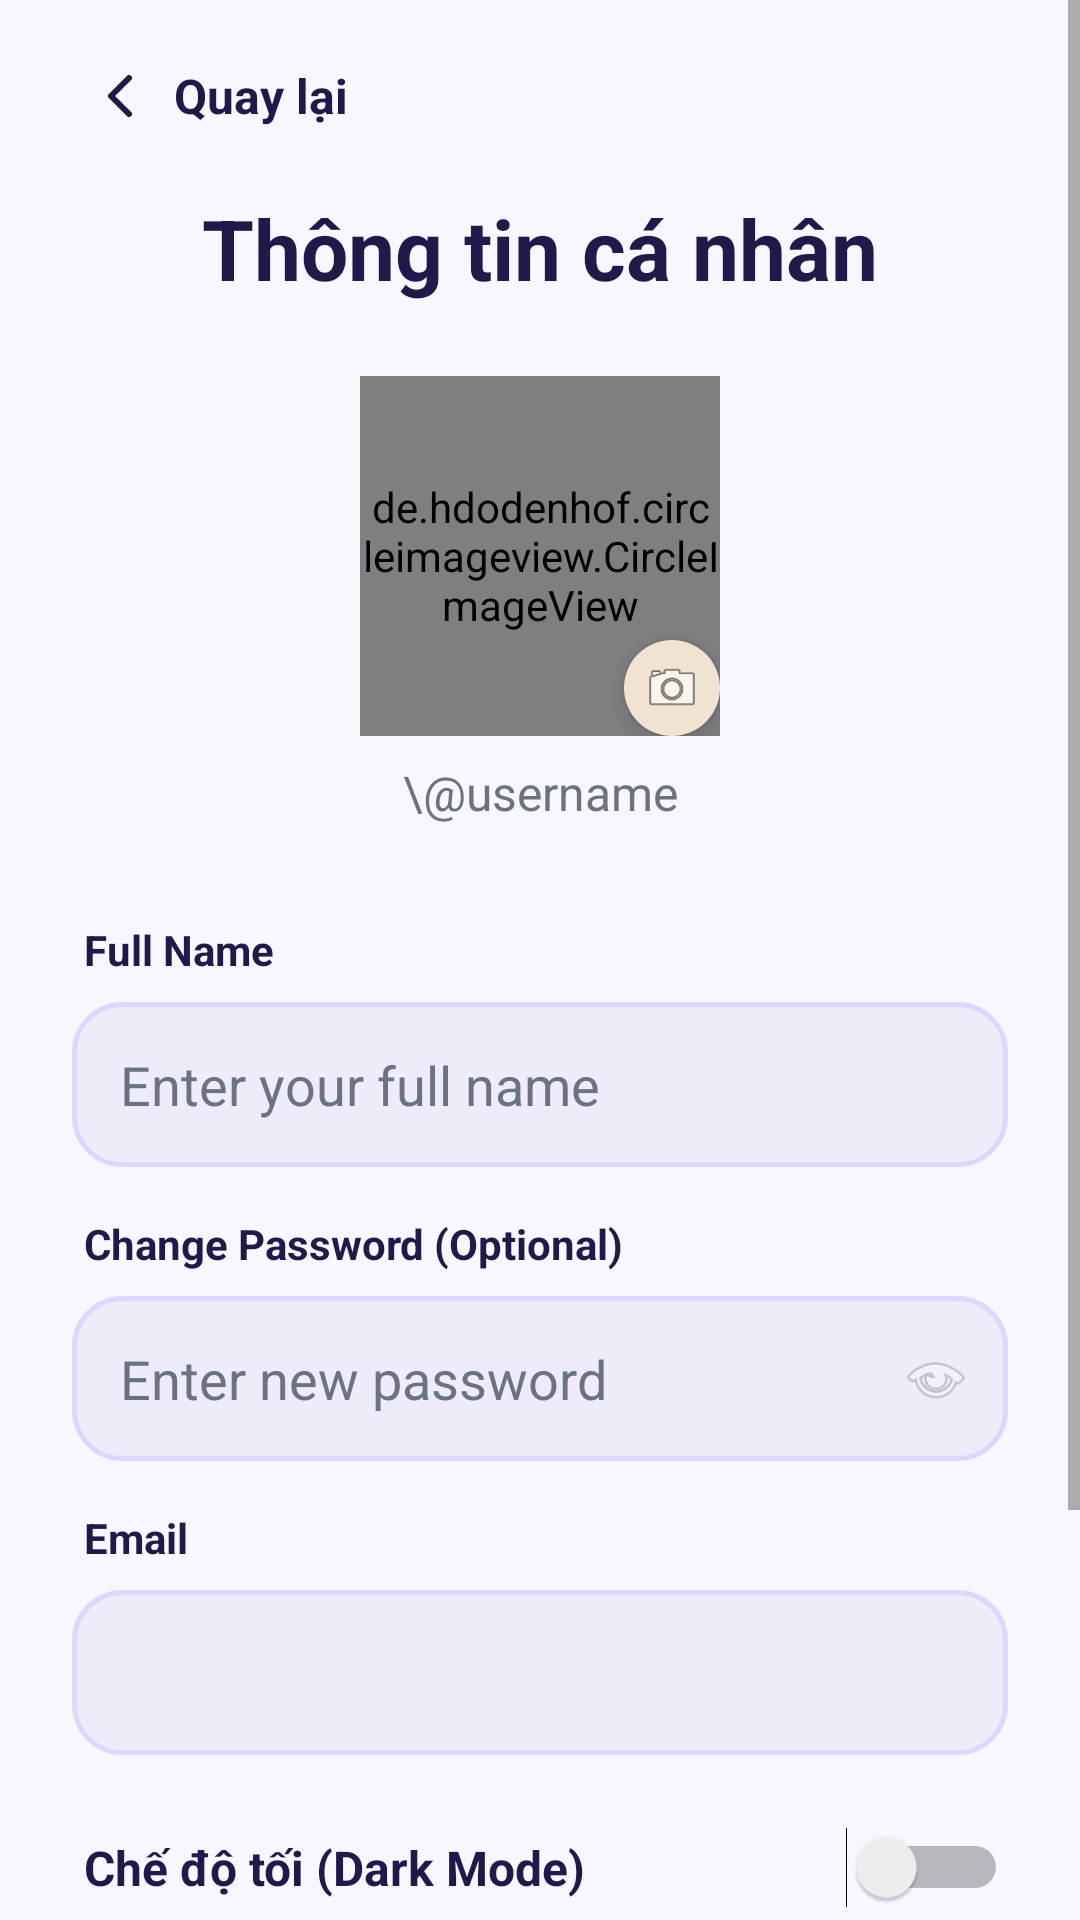

Write the Android layout XML for this screen, with the resource values it uses.
<!-- AndroidManifest.xml: application theme Theme.NoteApp -->
<!-- res/layout/activity_user_profile.xml -->
<?xml version="1.0" encoding="utf-8"?>
<ScrollView xmlns:android="http://schemas.android.com/apk/res/android"
    xmlns:app="http://schemas.android.com/apk/res-auto"
    android:id="@+id/profileScrollView"
    android:layout_width="match_parent"
    android:layout_height="match_parent"
    android:background="@color/bg_app"
    android:fitsSystemWindows="true">

    <LinearLayout
        android:layout_width="match_parent"
        android:layout_height="wrap_content"
        android:orientation="vertical"
        android:paddingHorizontal="24dp"
        android:paddingTop="16dp"
        android:paddingBottom="32dp">

        
        <RelativeLayout
            android:layout_width="match_parent"
            android:layout_height="wrap_content">

            <LinearLayout
                android:id="@+id/btnBack"
                android:layout_width="wrap_content"
                android:layout_height="wrap_content"
                android:orientation="horizontal"
                android:padding="4dp"
                android:gravity="center_vertical"
                android:background="?attr/selectableItemBackgroundBorderless">

                <ImageView
                    android:layout_width="24dp"
                    android:layout_height="24dp"
                    android:src="@drawable/ic_back"
                    app:tint="@color/text_primary_app"/>

                <TextView
                    android:layout_width="wrap_content"
                    android:layout_height="wrap_content"
                    android:text="Quay lại"
                    android:textSize="16sp"
                    android:textColor="@color/text_primary_app"
                    android:textStyle="bold"
                    android:layout_marginStart="6dp"/>
            </LinearLayout>

        </RelativeLayout>

        <TextView
            android:layout_width="match_parent"
            android:layout_height="wrap_content"
            android:text="Thông tin cá nhân"
            android:textSize="28sp"
            android:textStyle="bold"
            android:textColor="@color/text_primary_app"
            android:gravity="center"
            android:layout_marginTop="16dp"/>

        
        <FrameLayout
            android:layout_width="120dp"
            android:layout_height="120dp"
            android:layout_gravity="center"
            android:layout_marginTop="24dp">

            <de.hdodenhof.circleimageview.CircleImageView
                android:id="@+id/imgProfileAvatar"
                android:layout_width="match_parent"
                android:layout_height="match_parent"
                android:src="@drawable/ic_user"
                app:civ_border_width="2dp"
                app:civ_border_color="#F3C64E"/>

            <ImageView
                android:layout_width="32dp"
                android:layout_height="32dp"
                android:layout_gravity="bottom|end"
                android:src="@android:drawable/ic_menu_camera"
                android:background="@drawable/bg_circle_avatar"
                android:padding="6dp"
                android:elevation="4dp"/>
        </FrameLayout>

        <TextView
            android:id="@+id/tvUsername"
            android:layout_width="match_parent"
            android:layout_height="wrap_content"
            android:text="\@username"
            android:textColor="@color/text_secondary_app"
            android:textSize="16sp"
            android:gravity="center"
            android:layout_marginTop="8dp"/>

        
        <TextView
            android:layout_width="wrap_content"
            android:layout_height="wrap_content"
            android:text="Full Name"
            android:textColor="@color/text_primary_app"
            android:textStyle="bold"
            android:layout_marginTop="32dp"
            android:layout_marginStart="4dp"/>
        <EditText
            android:id="@+id/edtFullName"
            android:layout_width="match_parent"
            android:layout_height="55dp"
            android:background="@drawable/bg_input"
            android:paddingHorizontal="16dp"
            android:hint="Enter your full name"
            android:textColorHint="@color/text_secondary_app"
            android:textColor="@color/text_primary_app"
            android:layout_marginTop="8dp"/>


        
        <TextView
            android:layout_width="wrap_content"
            android:layout_height="wrap_content"
            android:text="Change Password (Optional)"
            android:textColor="@color/text_primary_app"
            android:textStyle="bold"
            android:layout_marginTop="16dp"
            android:layout_marginStart="4dp"/>
        <RelativeLayout
            android:layout_width="match_parent"
            android:layout_height="wrap_content"
            android:layout_marginTop="8dp">

            <EditText
                android:id="@+id/edtPassword"
                android:layout_width="match_parent"
                android:layout_height="55dp"
                android:background="@drawable/bg_input"
                android:paddingStart="16dp"
                android:paddingEnd="48dp"
                android:inputType="textPassword"
                android:hint="Enter new password"
                android:textColorHint="@color/text_secondary_app"
                android:textColor="@color/text_primary_app"/>

            <ImageView
                android:id="@+id/eyePassword"
                android:layout_width="48dp"
                android:layout_height="55dp"
                android:layout_alignParentEnd="true"
                android:layout_centerVertical="true"
                android:src="@android:drawable/ic_menu_view"
                android:padding="12dp"
                android:alpha="0.4"/>
        </RelativeLayout>

        
        <TextView
            android:layout_width="wrap_content"
            android:layout_height="wrap_content"
            android:text="Email"
            android:textColor="@color/text_primary_app"
            android:textStyle="bold"
            android:layout_marginTop="16dp"
            android:layout_marginStart="4dp"/>
        <EditText
            android:id="@+id/edtEmail"
            android:layout_width="match_parent"
            android:layout_height="55dp"
            android:background="@drawable/bg_input"
            android:paddingHorizontal="16dp"
            android:enabled="false"
            android:textColorHint="@color/text_secondary_app"
            android:textColor="@color/text_primary_app"
            android:layout_marginTop="8dp"/>

        
        <LinearLayout
            android:layout_width="match_parent"
            android:layout_height="wrap_content"
            android:orientation="horizontal"
            android:gravity="center_vertical"
            android:layout_marginTop="24dp"
            android:layout_marginStart="4dp">
            
            <TextView
                android:layout_width="0dp"
                android:layout_height="wrap_content"
                android:layout_weight="1"
                android:text="Chế độ tối (Dark Mode)"
                android:textColor="@color/text_primary_app"
                android:textStyle="bold"
                android:textSize="16sp"/>
                
            <Switch
                android:id="@+id/switchDarkMode"
                android:layout_width="wrap_content"
                android:layout_height="wrap_content"/>
        </LinearLayout>

        
        <Button
            android:id="@+id/btnSaveProfile"
            android:layout_width="match_parent"
            android:layout_height="55dp"
            android:text="Lưu thay đổi"
            android:textSize="18sp"
            android:textStyle="bold"
            android:textColor="#3A312B"
            android:background="@drawable/bg_btn_yellow"
            android:layout_marginTop="24dp"
            android:textAllCaps="false"/>

        
        <Button
            android:id="@+id/btnLogout"
            android:layout_width="match_parent"
            android:layout_height="55dp"
            android:text="Log Out"
            android:textSize="18sp"
            android:textStyle="bold"
            android:textColor="@color/btn_delete_text"
            android:background="@drawable/bg_input"
            android:layout_marginTop="12dp"
            android:textAllCaps="false"
            android:elevation="0dp"/>

    </LinearLayout>
</ScrollView>
<!-- resources referenced by this layout -->
<resources>
  <color name="bg_app">#F8F7FF</color>
  <color name="btn_delete_text">#EF4444</color>
  <color name="text_primary_app">#1E1B4B</color>
  <color name="text_secondary_app">#6B7280</color>
  <!-- drawable bg_btn_yellow (drawable) -->
  <?xml version="1.0" encoding="utf-8"?>
  <shape xmlns:android="http://schemas.android.com/apk/res/android">
      <gradient
          android:startColor="#34D399"
          android:endColor="#EC4899"
          android:angle="135"/>
      <corners android:radius="14dp"/>
  </shape>
  <!-- drawable bg_circle_avatar (drawable) -->
  <shape xmlns:android="http://schemas.android.com/apk/res/android">
      <solid android:color="#F1E3D2"/>
      <corners android:radius="100dp"/>
  </shape>
  <!-- drawable bg_input (drawable) -->
  <?xml version="1.0" encoding="utf-8"?>
  <shape xmlns:android="http://schemas.android.com/apk/res/android">
      <solid android:color="@color/bg_input_app"/>
      <corners android:radius="16dp"/>
      <stroke android:width="1.5dp" android:color="@color/color_divider"/>
  </shape>
  <!-- drawable ic_back (drawable) -->
  <vector xmlns:android="http://schemas.android.com/apk/res/android"
      android:width="24dp"
      android:height="24dp"
      android:viewportWidth="24"
      android:viewportHeight="24">
  
      <path
          android:fillColor="#000000"
          android:pathData="M15,6 L9,12 L15,18"
          android:strokeWidth="2"
          android:strokeColor="#000000"
          android:fillAlpha="0"
          android:strokeLineCap="round"
          android:strokeLineJoin="round"/>
  </vector>
  <!-- drawable ic_user (drawable) -->
  <vector xmlns:android="http://schemas.android.com/apk/res/android"
      android:width="24dp"
      android:height="24dp"
      android:viewportWidth="24"
      android:viewportHeight="24">
  
      <path
          android:fillColor="#666"
          android:pathData="M12,12a5,5 0 1,0 0,-10a5,5 0 0,0 0,10zM4,22c0,-4 4,-6 8,-6s8,2 8,6"/>
  </vector>
  <style name="Theme.NoteApp" parent="Base.Theme.NoteApp" />
  <color name="bg_input_app">#EEECf8</color>
  <color name="color_divider">#DDD6FE</color>
  <style name="Base.Theme.NoteApp" parent="Theme.MaterialComponents.DayNight.NoActionBar">
          <item name="colorPrimary">@color/primary</item>
          <item name="colorPrimaryVariant">@color/primary_dark</item>
          <item name="colorOnPrimary">@color/white</item>
          <item name="colorSecondary">@color/accent</item>
          <item name="colorOnSecondary">@color/white</item>
          <item name="colorSurface">@color/bg_card</item>
          <item name="colorOnSurface">@color/text_primary_app</item>
          <item name="android:statusBarColor">@android:color/transparent</item>
          <item name="android:navigationBarColor">@android:color/transparent</item>
          <item name="android:windowDrawsSystemBarBackgrounds">true</item>
          <item name="android:windowLightStatusBar" tools:targetApi="23">true</item>
          <item name="android:fitsSystemWindows">true</item>
      </style>
  <color name="primary">#34D399</color>
  <color name="primary_dark">#059669</color>
  <color name="white">#FFFFFFFF</color>
  <color name="accent">#EC4899</color>
  <color name="bg_card">#FFFFFF</color>
</resources>
